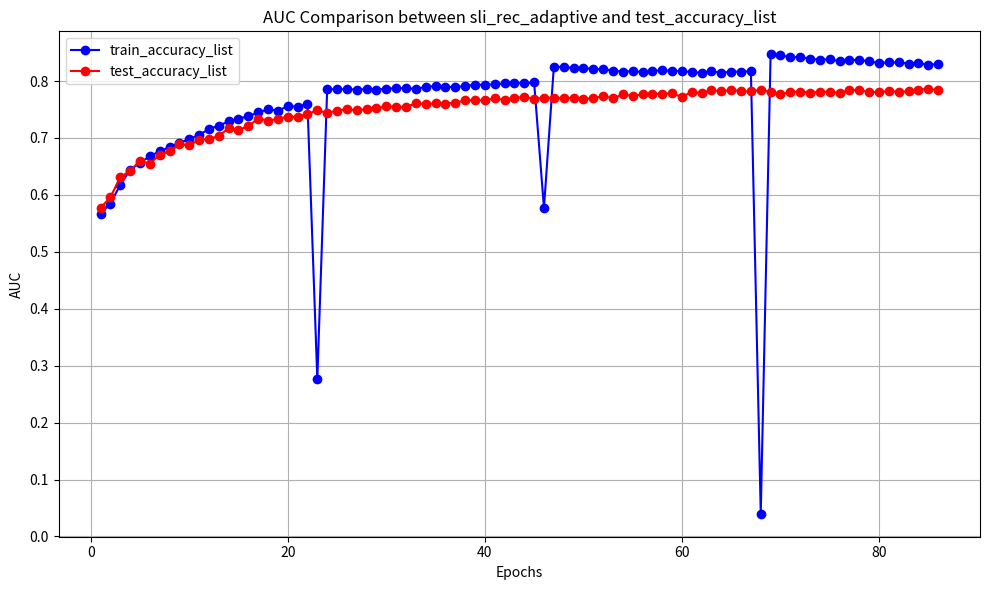

The matplotlib source for this figure:
import matplotlib.pyplot as plt
import numpy as np

# Sample data (train_accuracy_list and test_accuracy_list)
train_accuracy_list = [0.5667890625, 0.584671875, 0.617671875, 0.6437578125, 0.656640625, 0.66759375, 0.67684375, 0.6836796875, 0.6912578125, 0.6979375, 0.7054140625, 0.7154609375, 0.7217109375, 0.72896875, 0.734, 0.7381796875, 0.7449921875, 0.75021875, 0.7480234375, 0.7556796875, 0.75496875, 0.75984375, 0.276328125, 0.7858046875, 0.7855, 0.78565625, 0.784984375, 0.7855859375, 0.7849921875, 0.7866796875, 0.7873359375, 0.7874921875, 0.7861484375, 0.78984375, 0.79125, 0.7895859375, 0.7896875, 0.790953125, 0.79378125, 0.7933984375, 0.794421875, 0.7956953125, 0.7967421875, 0.7958984375, 0.79753125, 0.57703125, 0.824671875, 0.8250703125, 0.822578125, 0.823609375, 0.8206015625, 0.8206484375, 0.818375, 0.816375, 0.8174140625, 0.8156171875, 0.817453125, 0.8191171875, 0.81753125, 0.8173125, 0.815609375, 0.8143828125, 0.8167890625, 0.8146953125, 0.8163125, 0.81640625, 0.81721875, 0.0398359375, 0.8469765625, 0.8449375, 0.84228125, 0.8419296875, 0.839265625, 0.8372890625, 0.83815625, 0.8349921875, 0.83671875, 0.83721875, 0.8344375, 0.831671875, 0.8328359375, 0.832609375, 0.8306328125, 0.8318359375, 0.82859375, 0.829828125
                       ]  # Include all the values here
test_accuracy_list = [0.577449710515583, 0.5957009643085481, 0.6311254286864522, 0.6422723145231366, 0.6596656279829771, 0.6550521102219927, 0.6703740366045569, 0.6767622059192864, 0.6887261228704181, 0.6869284239206723, 0.696817496694359, 0.697964105953183, 0.7035928626742385, 0.717389625898636, 0.7140880826520255, 0.720836367906217, 0.7340483027878162, 0.7305802419189331, 0.7333488135099042, 0.7376045200648724, 0.7367846080182321, 0.74231598936656, 0.7484200991917099, 0.7439638800884438, 0.7478796371369861, 0.7504419343152733, 0.7486119689742006, 0.7504759292720702, 0.7523364324389996, 0.7555025720879412, 0.754896424883841, 0.7544769617965926, 0.7610103298415212, 0.7595888800884438, 0.7607856174997282, 0.7605355529669455, 0.7616677575648046, 0.7661464479268674, 0.766366550801769, 0.7661959998805805, 0.7695816662364481, 0.7670401117207158, 0.7707495943565743, 0.7718253328003831, 0.768494404094639, 0.7708746266229656, 0.7705755863352172, 0.7693534967637148, 0.7710866629308072, 0.7685860176029806, 0.7699227680788252, 0.7736904454649757, 0.7694445340733093, 0.776453831390308, 0.7736068985544656, 0.776948198622259, 0.7772472389100075, 0.777745063242127, 0.7781593406637366, 0.7723502378581908, 0.7808449415429449, 0.7788611346750943, 0.7840871377033122, 0.781830218845135, 0.7844610821357633, 0.7822323963699971, 0.7816418061935846, 0.784816012440358, 0.780184056719493, 0.7768352662526152, 0.7806841857850583, 0.7812223431063363, 0.7797761173302449, 0.7806790001194195, 0.7814257365868272, 0.7793266926158872, 0.7841176755291688, 0.7842640266568622, 0.7804208689888051, 0.7811071059724751, 0.7821644064871749, 0.7813686942340298, 0.7817772097912534, 0.7849606350025813, 0.7863411755985247, 0.7836544223525934
                      ]  # Include all the values here

# x_values = range(len(train_accuracy_list))

# # Create a smoother x-axis with more data points using NumPy's linspace
# x_smooth = np.linspace(0, len(train_accuracy_list) - 1, 1000)

# # Use the 'spline' interpolation method for a smoother curve
# train_accuracy_smooth = np.interp(x_smooth, x_values, train_accuracy_list)
# test_accuracy_smooth = np.interp(x_smooth, x_values, test_accuracy_list)

# # Create the plot and plot the smoothed data
# plt.plot(x_smooth, train_accuracy_smooth, label='Train Accuracy', color='blue')
# plt.plot(x_smooth, test_accuracy_smooth, label='Test Accuracy', color='red')

# # Add labels and title
# plt.xlabel('Epochs')
# plt.ylabel('Accuracy')
# plt.title('Train and Test Accuracy Over Epochs')

# # Add a legend to differentiate between train and test accuracy lines
# plt.legend()

# # Show the plot
# plt.show()

x_values = range(1, len(train_accuracy_list) + 1)

# Create the plot and plot the data
plt.figure(figsize=(10, 6))  # Adjust the figure size as needed
plt.plot(x_values, train_accuracy_list, label='train_accuracy_list',
         color='blue', linestyle='-', marker='o')
plt.plot(x_values, test_accuracy_list, label='test_accuracy_list',
         color='red', linestyle='-', marker='o')

# Add labels and title
plt.xlabel('Epochs')
plt.ylabel('AUC')
plt.title('AUC Comparison between sli_rec_adaptive and test_accuracy_list')

# Add a grid for better visibility
plt.grid(True)

# Add a legend to differentiate between sli_rec_adaptive and test_accuracy_list
plt.legend()

# Show the plot
plt.tight_layout()  # Adjust the layout for better spacing
plt.show()
